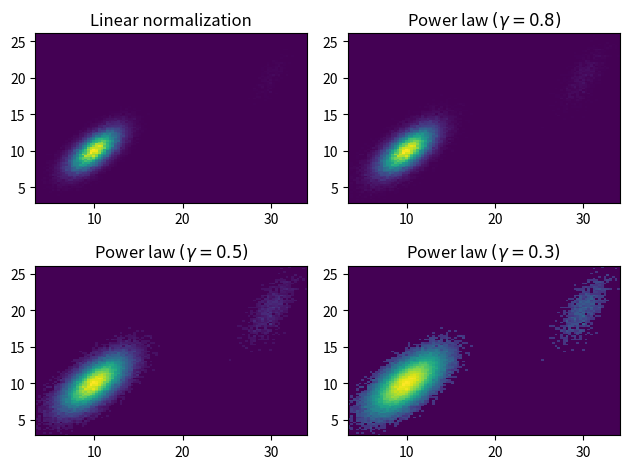

Source code (Python):
%matplotlib inline

from matplotlib import pyplot as plt
import matplotlib.colors as mcolors
import numpy as np
from numpy.random import multivariate_normal

data = np.vstack([
    multivariate_normal([10, 10], [[3, 2], [2, 3]], size=100000),
    multivariate_normal([30, 20], [[2, 3], [1, 3]], size=1000)
])

gammas = [0.8, 0.5, 0.3]

fig, axes = plt.subplots(nrows=2, ncols=2)

axes[0, 0].set_title('Linear normalization')
axes[0, 0].hist2d(data[:, 0], data[:, 1], bins=100)

for ax, gamma in zip(axes.flat[1:], gammas):
    ax.set_title('Power law $(\gamma=%1.1f)$' % gamma)
    ax.hist2d(data[:, 0], data[:, 1],
              bins=100, norm=mcolors.PowerNorm(gamma))

fig.tight_layout()

plt.show()